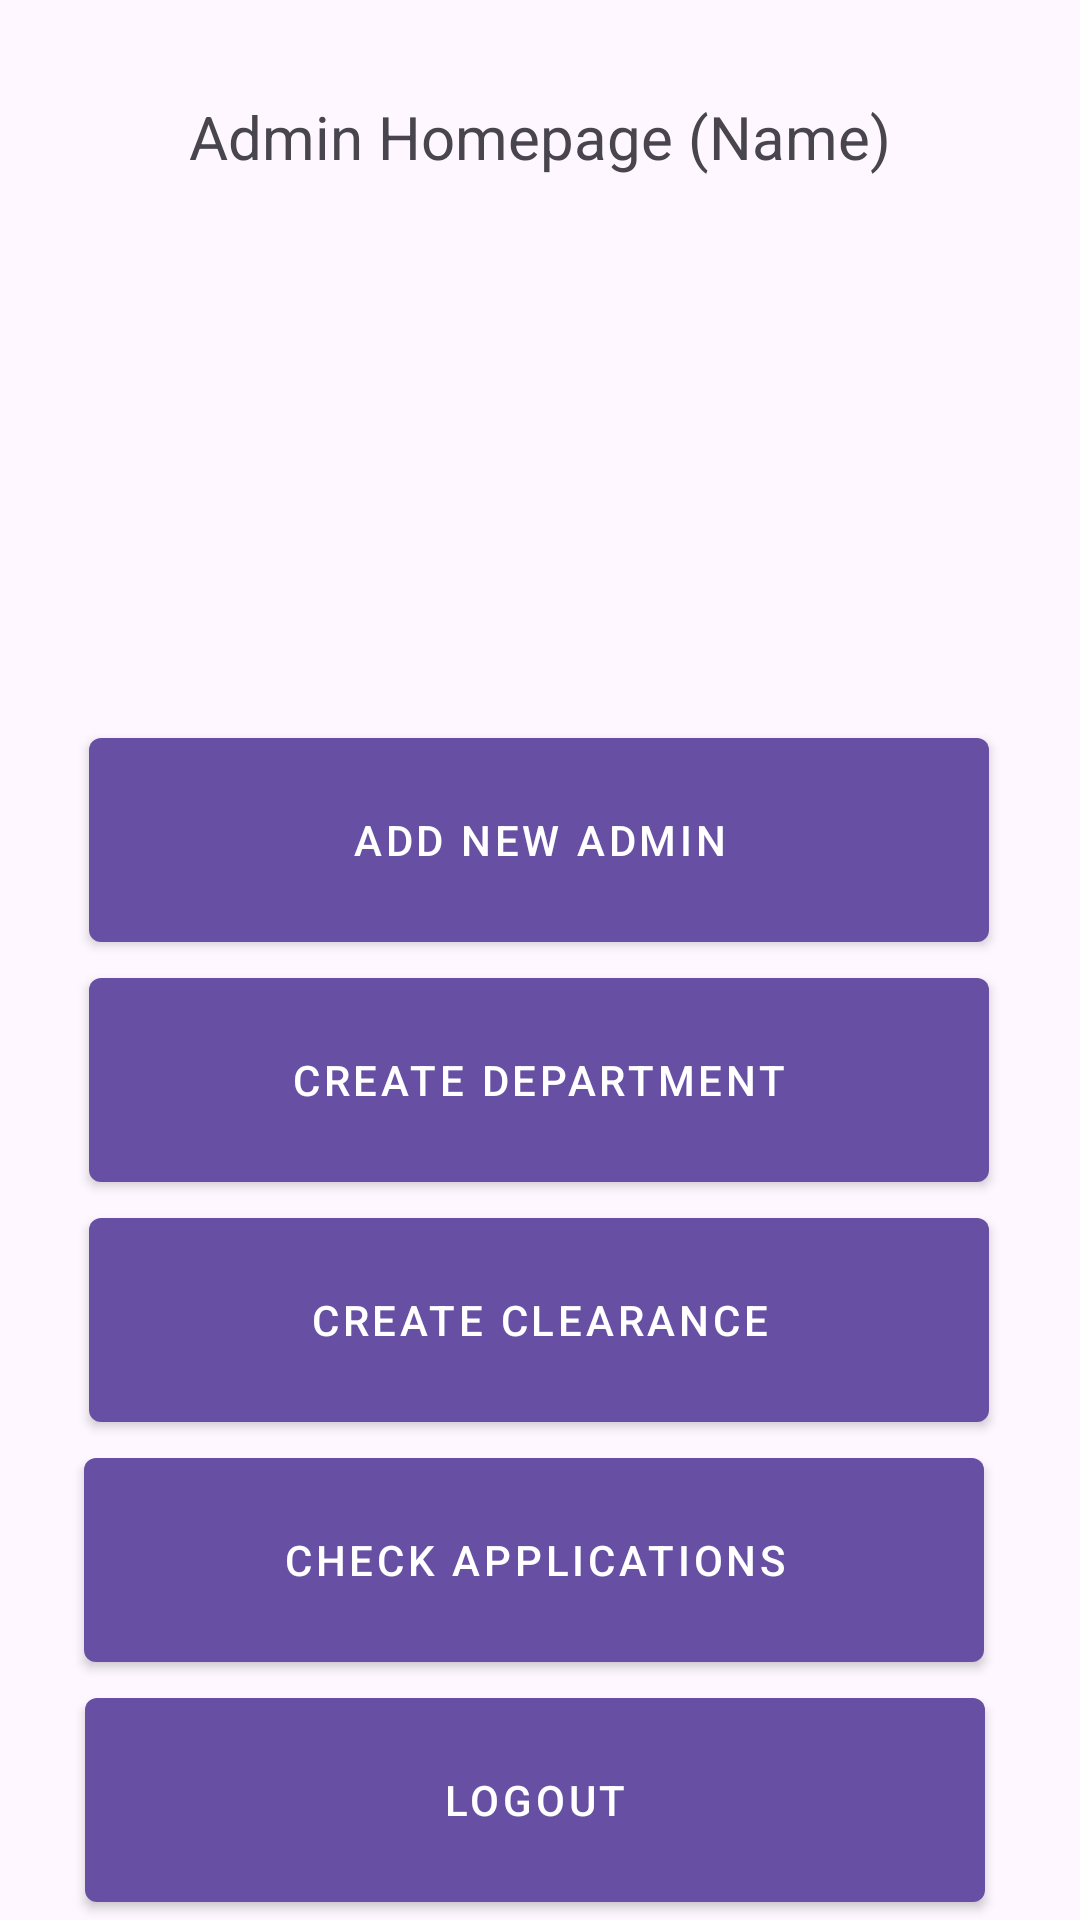

Layout XML and referenced resources for this Android screen:
<!-- AndroidManifest.xml: application theme Theme.GovEfficiencyApp -->
<!-- res/layout/admin_homepage.xml -->
<?xml version="1.0" encoding="utf-8"?>
<androidx.constraintlayout.widget.ConstraintLayout xmlns:android="http://schemas.android.com/apk/res/android"
    xmlns:app="http://schemas.android.com/apk/res-auto"
    xmlns:tools="http://schemas.android.com/tools"
    android:id="@+id/main"
    android:layout_width="match_parent"
    android:layout_height="match_parent"
    tools:context=".MainActivity">

    <TextView
        android:id="@+id/topTextBox"
        android:layout_width="wrap_content"
        android:layout_height="wrap_content"
        android:layout_marginTop="32dp"
        android:text="Admin Homepage (Name)"
        android:textSize="20sp"
        app:layout_constraintEnd_toEndOf="parent"
        app:layout_constraintStart_toStartOf="parent"
        app:layout_constraintTop_toTopOf="parent" />

    <com.google.android.material.button.MaterialButton
        style="@style/Widget.MaterialComponents.Button"
        android:id="@+id/addAdminButton"
        android:layout_width="300dp"
        android:layout_height="80dp"
        android:layout_marginTop="240dp"
        android:text="Add New Admin"
        app:layout_constraintEnd_toEndOf="parent"
        app:layout_constraintHorizontal_bias="0.495"
        app:layout_constraintStart_toStartOf="parent"
        app:layout_constraintTop_toTopOf="parent" />

    <com.google.android.material.button.MaterialButton
        style="@style/Widget.MaterialComponents.Button"
        android:id="@+id/createDeptButton"
        android:layout_width="300dp"
        android:layout_height="80dp"
        android:text="Create Department"
        app:layout_constraintEnd_toEndOf="parent"
        app:layout_constraintHorizontal_bias="0.495"
        app:layout_constraintStart_toStartOf="parent"
        app:layout_constraintTop_toBottomOf="@+id/addAdminButton" />

    <com.google.android.material.button.MaterialButton
        style="@style/Widget.MaterialComponents.Button"
        android:id="@+id/createClearanceButton"
        android:layout_width="300dp"
        android:layout_height="80dp"
        android:text="Create Clearance"
        app:layout_constraintEnd_toEndOf="parent"
        app:layout_constraintHorizontal_bias="0.495"
        app:layout_constraintStart_toStartOf="parent"
        app:layout_constraintTop_toBottomOf="@+id/createDeptButton" />

    <com.google.android.material.button.MaterialButton
        style="@style/Widget.MaterialComponents.Button"
        android:id="@+id/checkApplicationsButton"
        android:layout_width="300dp"
        android:layout_height="80dp"
        android:layout_marginEnd="4dp"
        android:text="Check Applications"
        app:layout_constraintEnd_toEndOf="parent"
        app:layout_constraintStart_toStartOf="parent"
        app:layout_constraintTop_toBottomOf="@+id/createClearanceButton" />

    <com.google.android.material.button.MaterialButton
        style="@style/Widget.MaterialComponents.Button"
        android:id="@+id/logoutButton"
        android:layout_width="300dp"
        android:layout_height="80dp"
        android:layout_marginEnd="4dp"
        android:text="Logout"
        app:layout_constraintEnd_toEndOf="parent"
        app:layout_constraintHorizontal_bias="0.504"
        app:layout_constraintStart_toStartOf="parent"
        app:layout_constraintTop_toBottomOf="@+id/checkApplicationsButton" />

</androidx.constraintlayout.widget.ConstraintLayout>
<!-- resources referenced by this layout -->
<resources>
  <style name="Theme.GovEfficiencyApp" parent="Base.Theme.GovEfficiencyApp" />
  <style name="Base.Theme.GovEfficiencyApp" parent="Theme.Material3.DayNight.NoActionBar">
          
          
      </style>
</resources>
